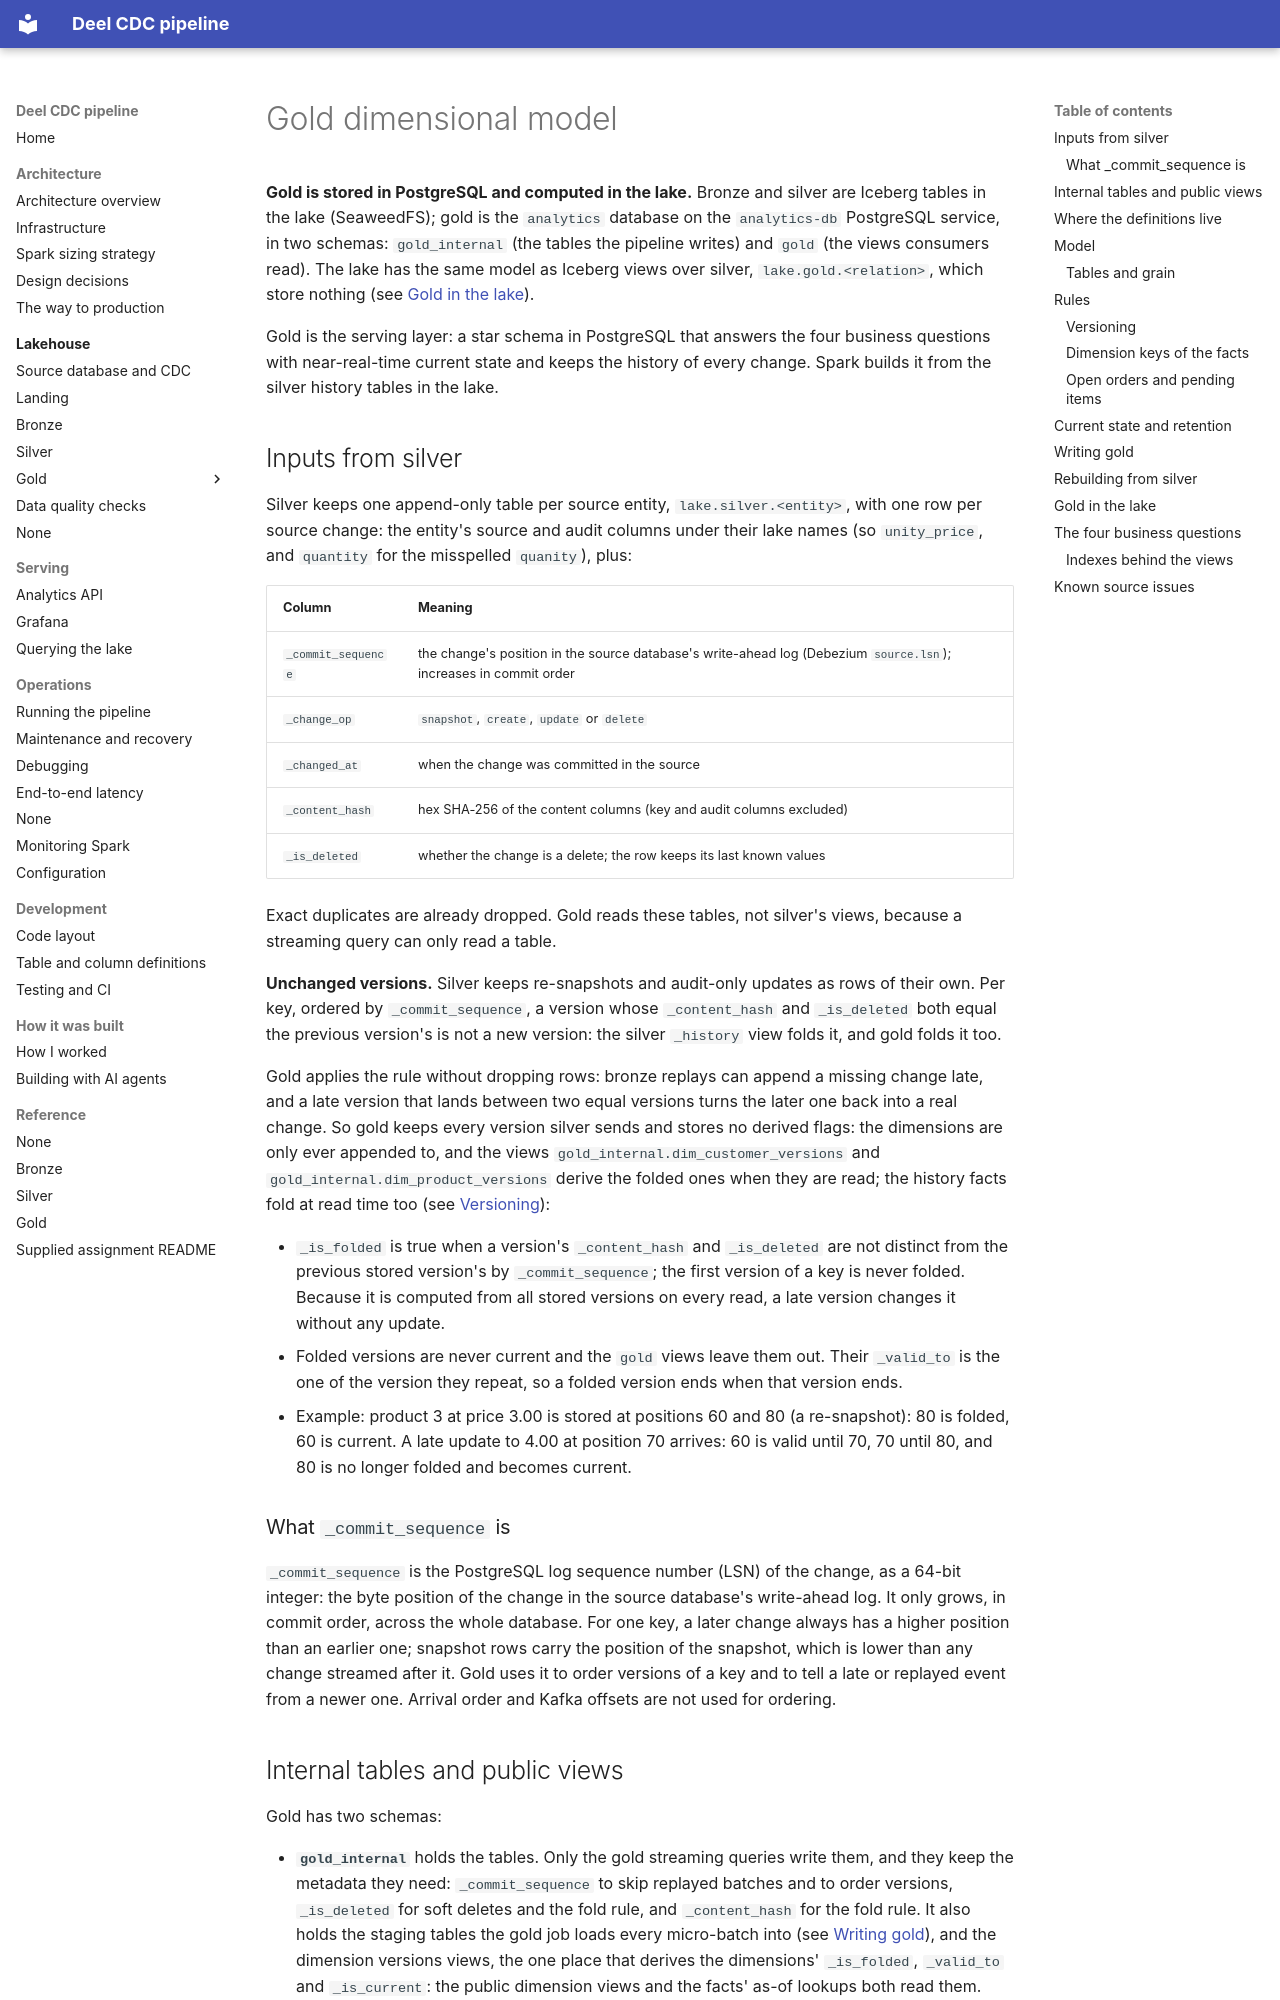

repository: jonathan5p/deel-home-task · page: architecture/gold-model/index.html · generator: mkdocs

# Gold dimensional model

**Gold is stored in PostgreSQL and computed in the lake.** Bronze and silver are Iceberg tables in the lake (SeaweedFS); gold is the `analytics` database on the `analytics-db` PostgreSQL service, in two schemas: `gold_internal` (the tables the pipeline writes) and `gold` (the views consumers read). The lake has the same model as Iceberg views over silver, `lake.gold.<relation>`, which store nothing (see [Gold in the lake](#gold-in-the-lake)).

Gold is the serving layer: a star schema in PostgreSQL that answers the four business questions with near-real-time current state and keeps the history of every change. Spark builds it from the silver history tables in the lake.

## Inputs from silver

Silver keeps one append-only table per source entity, `lake.silver.<entity>`, with one row per source change: the entity's source and audit columns under their lake names (so `unity_price`, and `quantity` for the misspelled `quanity`), plus:

| Column | Meaning |
| --- | --- |
| `_commit_sequence` | the change's position in the source database's write-ahead log (Debezium `source.lsn`); increases in commit order |
| `_change_op` | `snapshot`, `create`, `update` or `delete` |
| `_changed_at` | when the change was committed in the source |
| `_content_hash` | hex SHA-256 of the content columns (key and audit columns excluded) |
| `_is_deleted` | whether the change is a delete; the row keeps its last known values |

Exact duplicates are already dropped. Gold reads these tables, not silver's views, because a streaming query can only read a table.

**Unchanged versions.** Silver keeps re-snapshots and audit-only updates as rows of their own. Per key, ordered by `_commit_sequence`, a version whose `_content_hash` and `_is_deleted` both equal the previous version's is not a new version: the silver `_history` view folds it, and gold folds it too.

Gold applies the rule without dropping rows: bronze replays can append a missing change late, and a late version that lands between two equal versions turns the later one back into a real change. So gold keeps every version silver sends and stores no derived flags: the dimensions are only ever appended to, and the views `gold_internal.dim_customer_versions` and `gold_internal.dim_product_versions` derive the folded ones when they are read; the history facts fold at read time too (see [Versioning](#versioning)):

- `_is_folded` is true when a version's `_content_hash` and `_is_deleted` are not distinct from the previous stored version's by `_commit_sequence`; the first version of a key is never folded. Because it is computed from all stored versions on every read, a late version changes it without any update.
- Folded versions are never current and the `gold` views leave them out. Their `_valid_to` is the one of the version they repeat, so a folded version ends when that version ends.
- Example: product 3 at price 3.00 is stored at positions 60 and 80 (a re-snapshot): 80 is folded, 60 is current. A late update to 4.00 at position 70 arrives: 60 is valid until 70, 70 until 80, and 80 is no longer folded and becomes current.

### What `_commit_sequence` is

`_commit_sequence` is the PostgreSQL log sequence number (LSN) of the change, as a 64-bit integer: the byte position of the change in the source database's write-ahead log. It only grows, in commit order, across the whole database. For one key, a later change always has a higher position than an earlier one; snapshot rows carry the position of the snapshot, which is lower than any change streamed after it. Gold uses it to order versions of a key and to tell a late or replayed event from a newer one. Arrival order and Kafka offsets are not used for ordering.
